Run: headless pygame with SDL's dummy video driver; simulated clock (each Clock.tick advances the game by its frame time, no real sleeping); random seed 0; keys injected as events and as key.get_pressed() state; mouse plan: one left click at the window centre at the start of phase 2, then a move to the lower-right quarter at the start of phase 3.
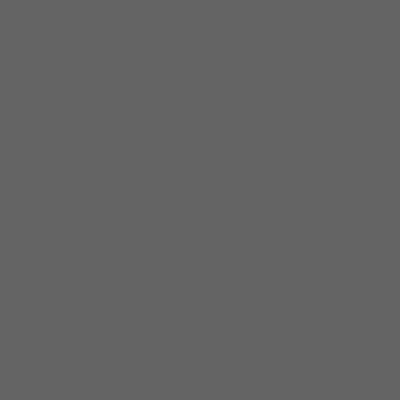
Frame 1 of 4 · flips 1–60 · no input
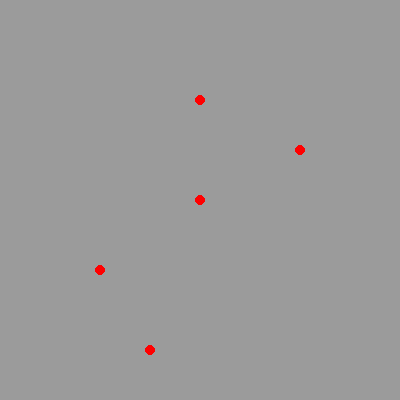
Frame 2 of 4 · flips 61–180 · clicked the window centre · tapped SPACE, RETURN · held RIGHT (→), D
Frame 3 of 4 · flips 181–300 · moved the mouse to the lower-right quarter · held DOWN (↓), S · screen unchanged from frame 2, image omitted
Frame 4 of 4 · flips 301–420 · held LEFT (←), A, UP (↑), W · screen unchanged from frame 3, image omitted

The pygame program that drew these frames:

import sys
import random
import math
import pygame
from pygame.locals import QUIT

pygame.init()
size = (400, 400)
window = pygame.display.set_mode((size[0], size[1]))
window.fill((100, 100, 100))
points = [[[300, 150], (255, 0, 0)], [[200, 100], (0,255,0)], [[150, 350], (0, 0, 255)], [[200, 200], (255, 255, 0)], [[100, 270], (0, 255, 255)]]
pygame.display.set_caption('Voronoi Diagram')

while True:
    for event in pygame.event.get():
        if event.type == pygame.MOUSEBUTTONDOWN and event.button == 1:
            # posx, posy = pygame.mouse.get_pos()
            # point = [positions, color] COMMENT
            # points.append([[posx, posy], (random.randint(1, 254), random.randint(1, 254), random.randint(1, 254))])
            for point in points:
                pygame.draw.circle(window, (255, 0, 0), (point[0][0], point[0][1]), 5)

            for x in range(size[0]):
                for y in range(size[1]):
                    if window.get_at((x, y))[:-1] != (255, 0, 0):
                        distancias = []
                        for i in points:
                            distancia = math.sqrt((x - i[0][0]) ** 2 + (y - i[0][1]) ** 2), (155,155,155)
                            distancias.append(distancia)

                        distanciaMinima = min(distancias)
                        # Asignamos el color de la minima distancia
                        window.set_at((x, y), distanciaMinima[1])

        if event.type == QUIT:
            pygame.quit()
            sys.exit()
    pygame.display.update()
